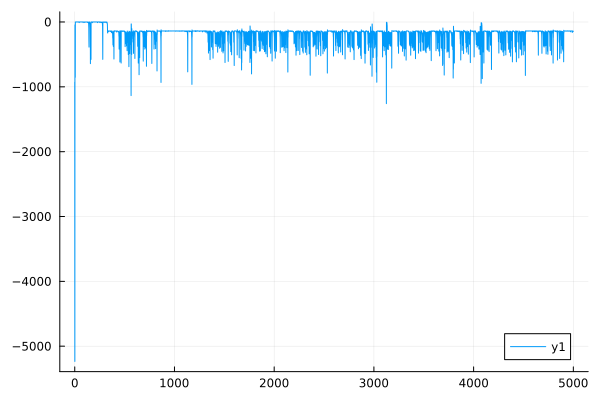

The data file committed next to this chart (first rows):
0	-928.1240747697645
1	-5235
2	-44.39
3	-55.74
4	-254.4
5	-853.3
6	-0.03058
7	-0.03058
8	-0.03058
9	-0.03058
10	-0.03058
11	-0.03058
12	-0.03058
13	-0.03058
14	-0.03058
15	-0.03058
16	-0.03058
17	-0.03058
18	-0.03058
19	-0.03058
20	-0.03058
21	-0.03058
22	-0.03058
23	-0.03058
24	-0.03058
25	-0.03058
26	-0.03058
27	-0.03058
28	-0.03058
29	-0.03058
30	-0.03058
31	-0.03058
32	-0.03058
33	-0.03058
34	-0.03058
35	-0.03058
36	-0.03058
37	-0.03058
38	-0.03058
39	-0.03058
40	-0.03058
41	-0.03058
42	-0.03058
43	-0.03058
44	-9.654
45	-9.189
46	-0.0741
47	-0.0741
48	-0.0741
49	-0.0741
50	-0.0741
51	-0.0741
52	-0.0741
53	-0.0741
54	-0.0741
55	-0.0741
56	-0.0741
57	-0.0741
58	-0.0741
59	-0.0741
60	-0.0741
... 4,939 more rows
